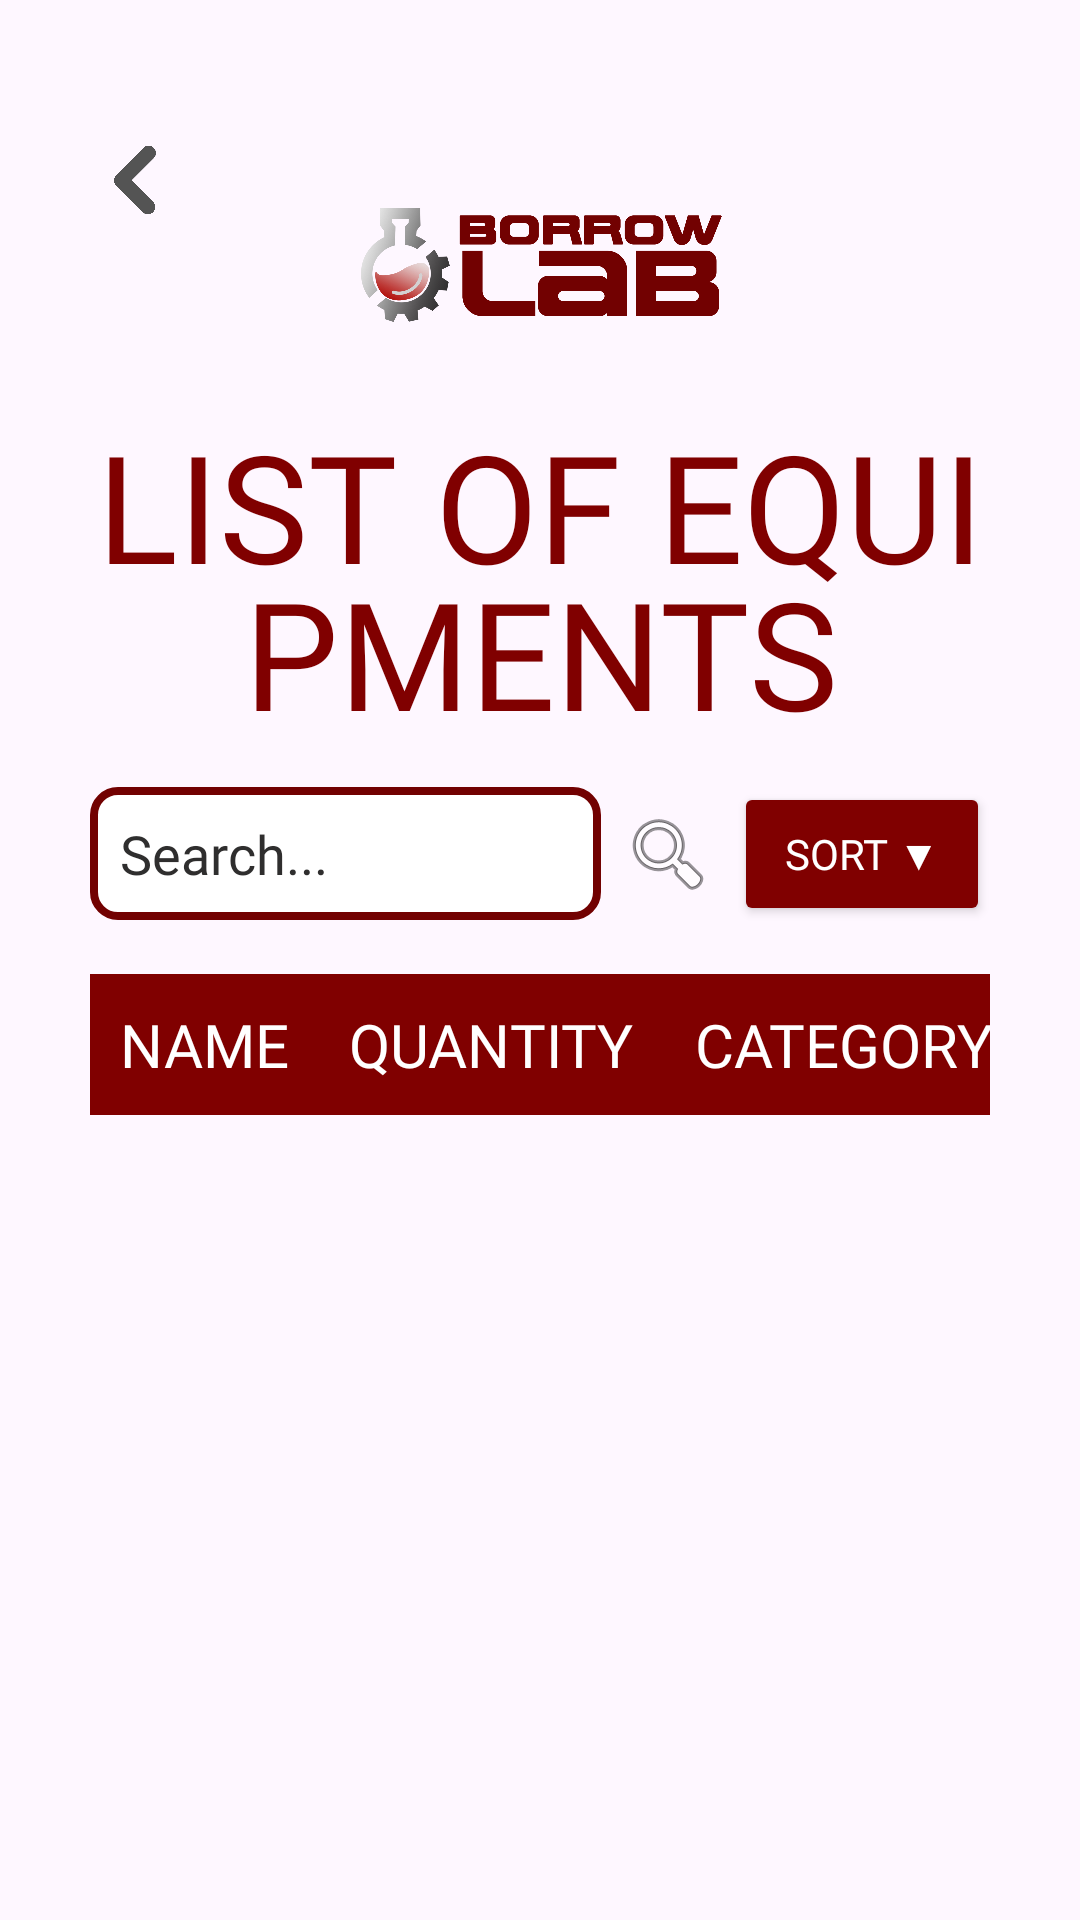

The Android layout XML behind this screen, and the referenced resources:
<!-- AndroidManifest.xml: application theme Theme.Act5 -->
<!-- res/layout/activity_labtech_list.xml -->
<?xml version="1.0" encoding="utf-8"?>
<androidx.constraintlayout.widget.ConstraintLayout
    xmlns:android="http://schemas.android.com/apk/res/android"
    xmlns:app="http://schemas.android.com/apk/res-auto"
    android:layout_width="match_parent"
    android:layout_height="match_parent"
    android:padding="30dp"
    android:background="@drawable/loginbg">

    <ImageButton
        android:id="@+id/backButton"
        android:layout_width="30dp"
        android:layout_height="30dp"
        android:layout_marginTop="15dp"
        android:background="@android:color/transparent"
        android:contentDescription="Back Button"
        android:scaleType="centerInside"
        android:src="@drawable/backbtn"
        app:layout_constraintStart_toStartOf="parent"
        app:layout_constraintTop_toTopOf="parent" />

    <ImageView
        android:id="@+id/logo"
        android:layout_width="140dp"
        android:layout_height="70dp"
        android:layout_marginTop="25dp"
        android:layout_marginStart="0dp"
        android:layout_marginEnd="30dp"
        android:contentDescription="Logo"
        android:src="@drawable/borrowlablogotext"
        app:layout_constraintEnd_toEndOf="parent"
        app:layout_constraintStart_toEndOf="@id/backButton"
        app:layout_constraintTop_toTopOf="parent" />

    <TextView
        android:id="@+id/title"
        android:layout_width="wrap_content"
        android:layout_height="wrap_content"
        android:layout_marginTop="10dp"
        android:fontFamily="@font/montserrat_black"
        android:text="@string/list_of_equipments_labtech"
        android:textAlignment="center"
        android:textColor="@color/header"
        android:lineSpacingExtra="-10dp"
        android:textSize="50sp"
        app:layout_constraintEnd_toEndOf="parent"
        app:layout_constraintStart_toStartOf="parent"
        app:layout_constraintTop_toBottomOf="@id/logo" />

    <LinearLayout
        android:id="@+id/searchLayout"
        android:layout_width="0dp"
        android:layout_height="wrap_content"
        android:orientation="horizontal"
        android:layout_marginTop="10dp"
        android:gravity="center_vertical"
        android:weightSum="10"
        app:layout_constraintTop_toBottomOf="@id/title"
        app:layout_constraintStart_toStartOf="parent"
        app:layout_constraintEnd_toEndOf="parent">

        <EditText
            android:id="@+id/searchInput"
            android:layout_width="0dp"
            android:layout_height="wrap_content"
            android:layout_weight="6"
            android:background="@drawable/inputfield"
            android:fontFamily="@font/montserrat"
            android:hint="Search..."
            android:inputType="text"
            android:padding="10dp"
            android:textColor="#000000"
            android:textColorHint="#2F2E2E" />

        <ImageButton
            android:id="@+id/searchButton"
            android:layout_width="0dp"
            android:layout_height="wrap_content"
            android:layout_weight="1"
            android:layout_marginStart="8dp"
            android:background="@android:color/transparent"
            android:src="@android:drawable/ic_menu_search"
            android:contentDescription="Search" />

        <Button
            android:id="@+id/filterButton"
            android:layout_width="0dp"
            android:layout_height="wrap_content"
            android:layout_marginStart="8dp"
            android:layout_weight="3"
            android:backgroundTint="#800000"
            android:fontFamily="@font/montserrat"
            android:text="SORT ▼"
            android:textColor="#FFFFFF"
            android:textSize="14sp" />
    </LinearLayout>

    
    <ScrollView
        android:layout_width="0dp"
        android:layout_height="0dp"
        android:fillViewport="true"
        app:layout_constraintTop_toBottomOf="@id/searchLayout"
        app:layout_constraintStart_toStartOf="parent"
        app:layout_constraintEnd_toEndOf="parent"
        app:layout_constraintBottom_toBottomOf="parent">

        <TableLayout
            android:id="@+id/equipmentTable"
            android:layout_width="match_parent"
            android:layout_height="wrap_content"
            android:stretchColumns="*"
            android:paddingTop="16dp">

            
            <TableRow android:background="#800000">
                <TextView
                    android:fontFamily="@font/montserrat_bold"
                    android:padding="10dp"
                    android:text="NAME"
                    android:textAlignment="center"
                    android:textColor="#FFFFFF"
                    android:textSize="20sp" />

                <TextView
                    android:fontFamily="@font/montserrat_bold"
                    android:padding="10dp"
                    android:text="QUANTITY"
                    android:textAlignment="center"
                    android:textColor="#FFFFFF"
                    android:textSize="20sp" />

                <TextView
                    android:fontFamily="@font/montserrat_bold"
                    android:padding="10dp"
                    android:text="CATEGORY"
                    android:textAlignment="center"
                    android:textColor="#FFFFFF"
                    android:textSize="20sp" />
            </TableRow>

        </TableLayout>
    </ScrollView>

</androidx.constraintlayout.widget.ConstraintLayout>
<!-- resources referenced by this layout -->
<resources>
  <color name="header">#800000</color>
  <!-- drawable backbtn: png bitmap (drawable, 16964 bytes) -->
  <!-- drawable borrowlablogotext: png bitmap (drawable, 191024 bytes) -->
  <!-- drawable inputfield (drawable) -->
  <?xml version="1.0" encoding="utf-8"?>
  <shape xmlns:android="http://schemas.android.com/apk/res/android">
      <solid android:color="#FFFFFF"/> 
      <stroke android:width="2.5dp" android:color="#720101"/> 
      <corners android:radius="8dp"/> 
      <padding android:left="10dp" android:right="10dp"/>
  </shape>
  <string name="list_of_equipments_labtech">LIST OF EQUIPMENTS</string>
  <style name="Theme.Act5" parent="Base.Theme.Act5" />
  <style name="Base.Theme.Act5" parent="Theme.Material3.DayNight.NoActionBar">
          
          
      </style>
</resources>
